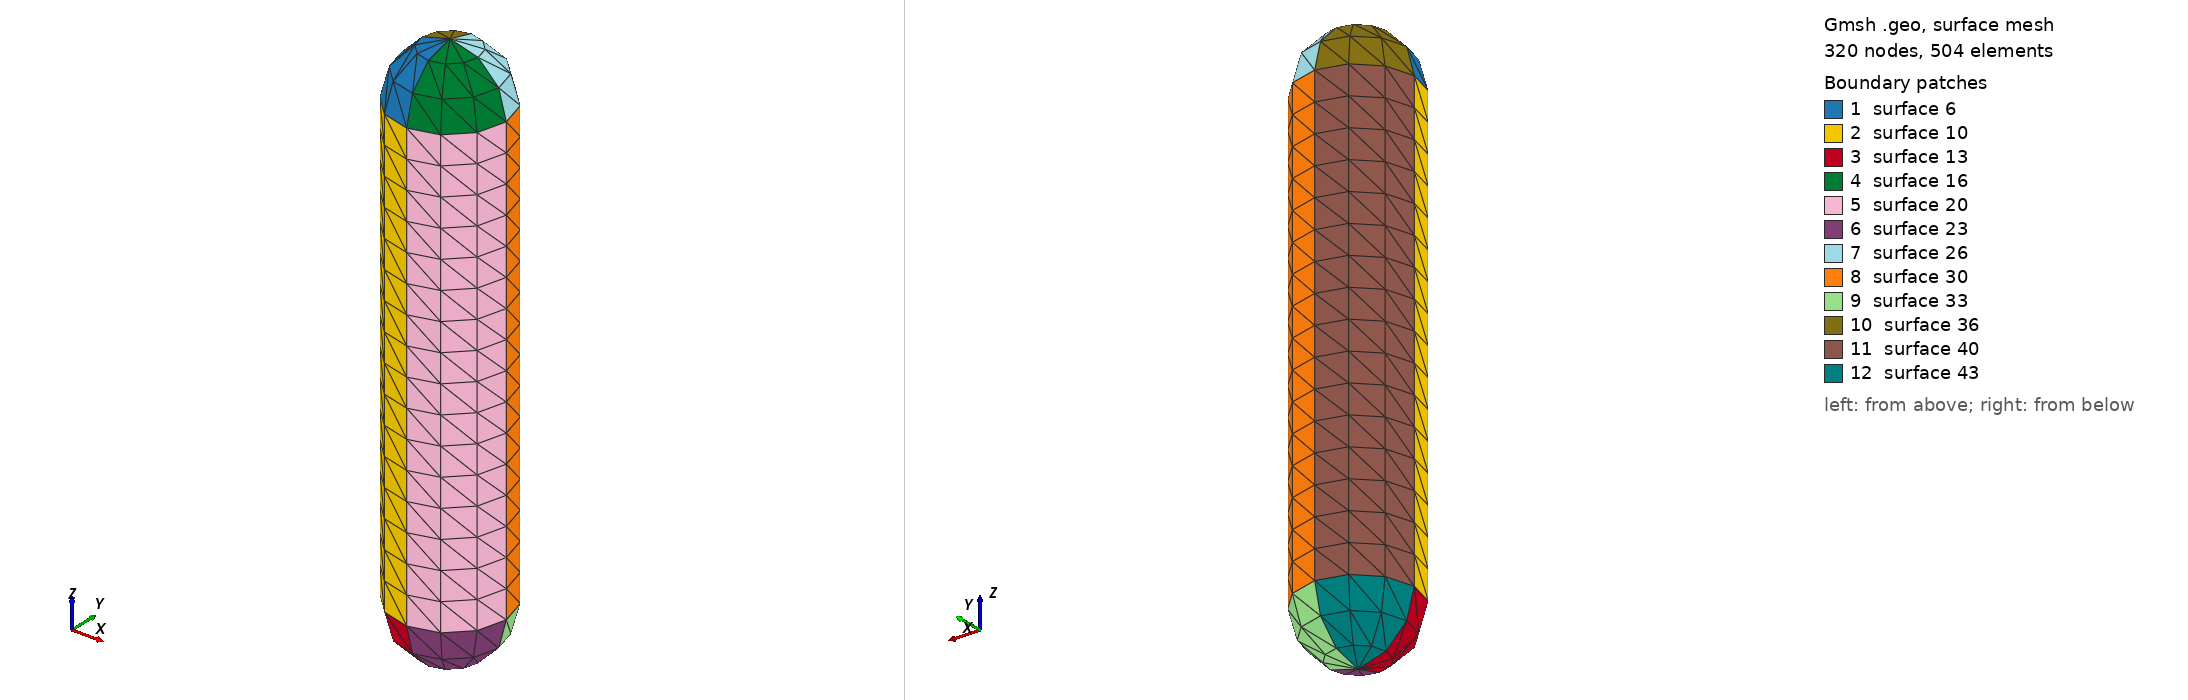

Gmsh geometry script, surface-meshed: 320 nodes, 504 surface elements. Boundary patches (legend numbers): 1 surface 6, 2 surface 10, 3 surface 13, 4 surface 16, 5 surface 20, 6 surface 23, 7 surface 26, 8 surface 30, 9 surface 33, 10 surface 36, 11 surface 40, 12 surface 43. Left view from above one corner, right view from below the opposite corner. The script declares no physical surfaces, so the legend lists its geometric surfaces.

=== 3drod.geo (drawn) ===
Merge "3drod.msh";
//+
Physical Volume(44) = {1};


Also in the case, not shown: 3drod.msh (merged mesh/CAD file).
